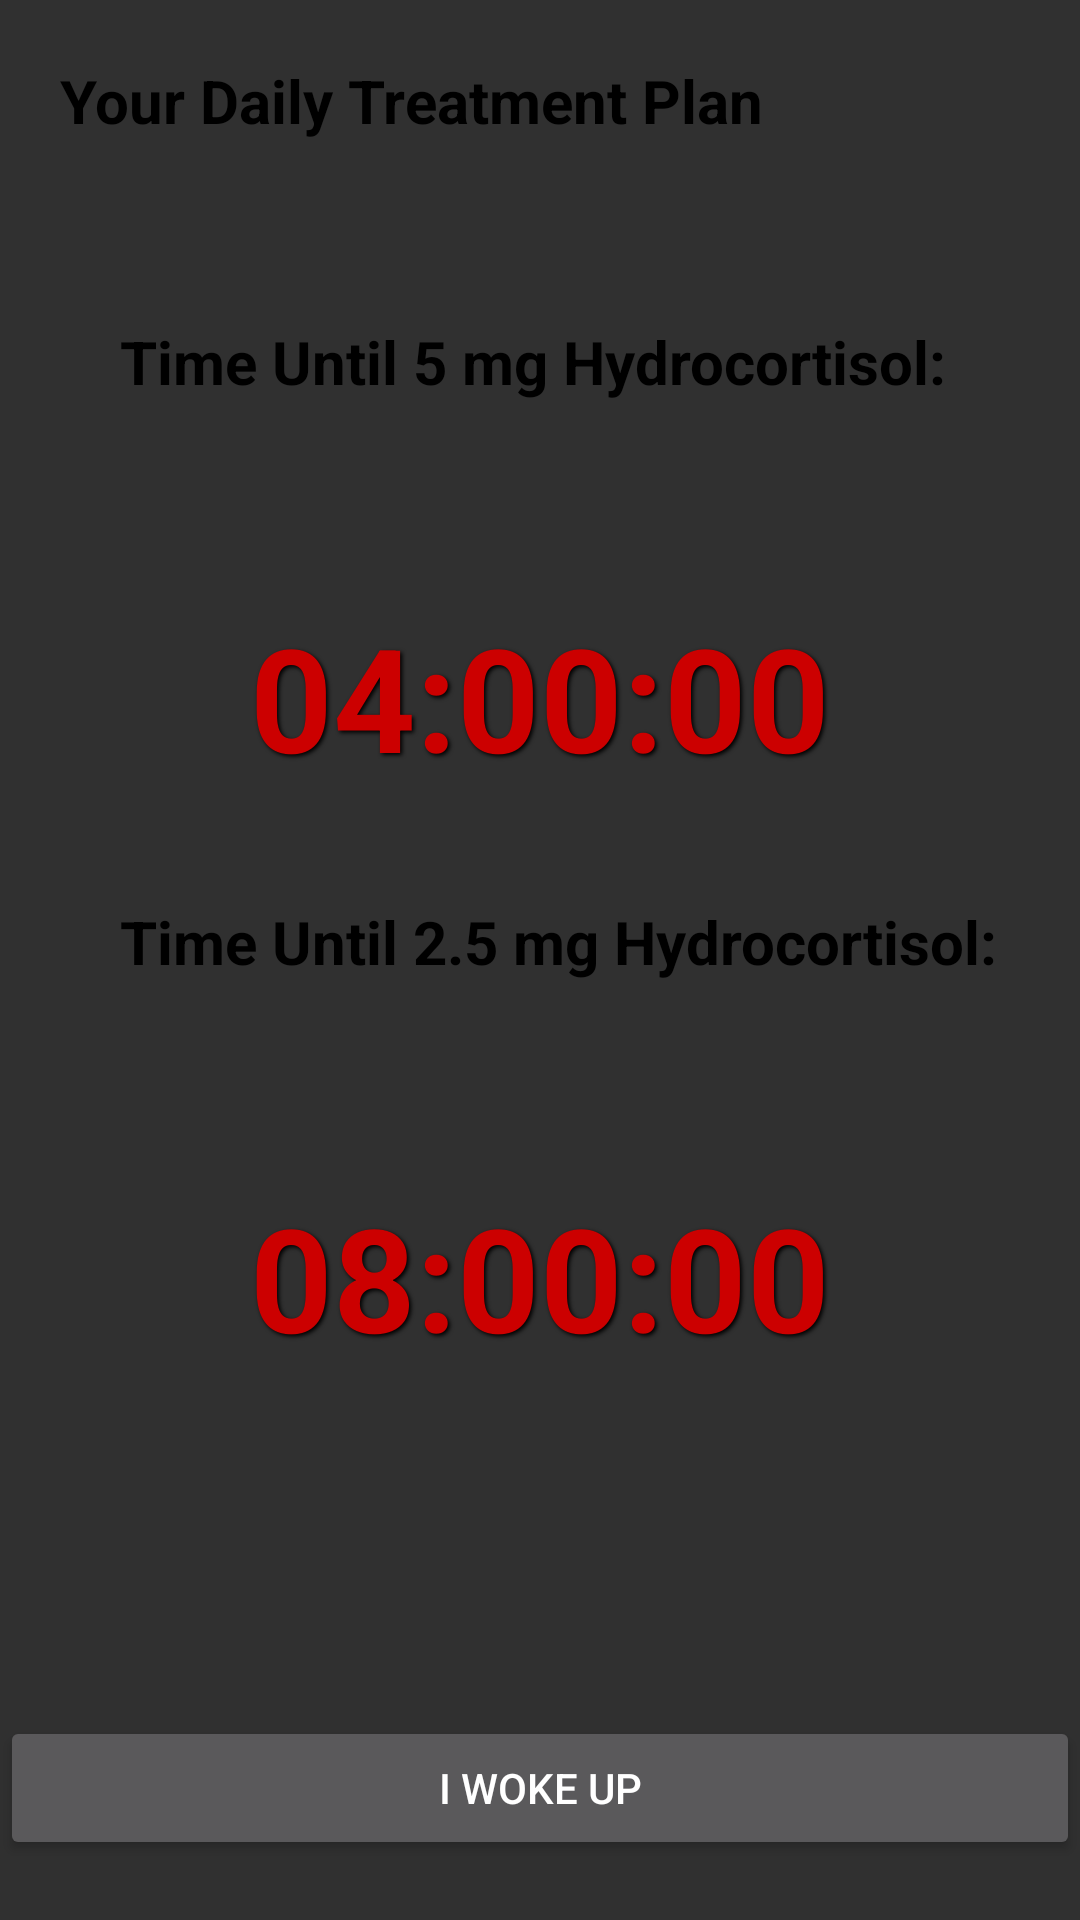

Here is an Android app screen rendered from its layout file. Give the layout XML and the strings, colors and styles it references.
<!-- AndroidManifest.xml: application theme Theme.AppCompat -->
<!-- res/layout/treatment.xml -->
<?xml version="1.0" encoding="utf-8"?>
<androidx.constraintlayout.widget.ConstraintLayout xmlns:android="http://schemas.android.com/apk/res/android"
    xmlns:app="http://schemas.android.com/apk/res-auto"
    android:layout_width="match_parent"
    android:layout_height="match_parent">

    <TextView
        android:id="@+id/editTextText"
        android:layout_width="0dp"
        android:layout_height="wrap_content"
        android:layout_marginTop="20dp"
        android:layout_marginStart="20dp"
        android:textSize="20sp"
        android:textStyle="bold"
        android:textColor="#000000"
        android:text="@string/treatment_header"
        app:layout_constraintTop_toTopOf="parent"
        app:layout_constraintStart_toStartOf="parent"
        app:layout_constraintEnd_toEndOf="parent" />

    <TextView
        android:id="@+id/textView_4hour"
        android:layout_width="0dp"
        android:layout_height="wrap_content"
        android:layout_marginTop="60dp"
        android:layout_marginStart="40dp"
        android:textSize="20sp"
        android:textStyle="bold"
        android:textColor="#000000"
        android:text="@string/addison_4hour"
        app:layout_constraintTop_toBottomOf="@id/editTextText"
        app:layout_constraintStart_toStartOf="parent"
        app:layout_constraintEnd_toEndOf="parent" />

    <TextView
        android:id="@+id/countdownTextView4"
        android:layout_width="0dp"
        android:layout_height="wrap_content"
        android:layout_margin="50dp"
        android:elevation="4dp"
        android:gravity="center"
        android:padding="16dp"
        android:shadowColor="#000000"
        android:shadowDx="2"
        android:shadowDy="2"
        android:shadowRadius="3"
        android:text="04:00:00"
        android:textColor="@android:color/holo_red_dark"
        android:textSize="48sp"
        android:textStyle="bold"
        app:layout_constraintTop_toBottomOf="@id/textView_4hour"
        app:layout_constraintStart_toStartOf="parent"
        app:layout_constraintEnd_toEndOf="parent" />

    <TextView
        android:id="@+id/textView_8hour"
        android:layout_width="0dp"
        android:layout_height="wrap_content"
        android:layout_marginTop="20dp"
        android:layout_marginStart="40dp"
        android:textSize="20sp"
        android:textStyle="bold"
        android:textColor="#000000"
        android:text="@string/addison_8hour"
        app:layout_constraintTop_toBottomOf="@id/countdownTextView4"
        app:layout_constraintStart_toStartOf="parent"
        app:layout_constraintEnd_toEndOf="parent" />

    <TextView
        android:id="@+id/countdownTextView8"
        android:layout_width="0dp"
        android:layout_height="wrap_content"
        android:layout_margin="50dp"
        android:elevation="4dp"
        android:gravity="center"
        android:padding="16dp"
        android:shadowColor="#000000"
        android:shadowDx="2"
        android:shadowDy="2"
        android:shadowRadius="3"
        android:text="08:00:00"
        android:textColor="@android:color/holo_red_dark"
        android:textSize="48sp"
        android:textStyle="bold"
        app:layout_constraintTop_toBottomOf="@id/textView_8hour"
        app:layout_constraintStart_toStartOf="parent"
        app:layout_constraintEnd_toEndOf="parent" />

    
    <Button
        android:id="@+id/wake_button"
        android:layout_width="0dp"
        android:layout_height="wrap_content"
        android:layout_marginVertical="20dp"
        android:layout_marginBottom="50dp"
        android:text="@string/wake_text"
        app:layout_constraintBottom_toBottomOf="parent"
        app:layout_constraintStart_toStartOf="parent"
        app:layout_constraintEnd_toEndOf="parent" />

</androidx.constraintlayout.widget.ConstraintLayout>
<!-- resources referenced by this layout -->
<resources>
  <string name="addison_4hour">Time Until 5 mg Hydrocortisol:</string>
  <string name="addison_8hour">Time Until 2.5 mg Hydrocortisol:</string>
  <string name="treatment_header">Your Daily Treatment Plan</string>
  <string name="wake_text">I Woke Up</string>
</resources>
